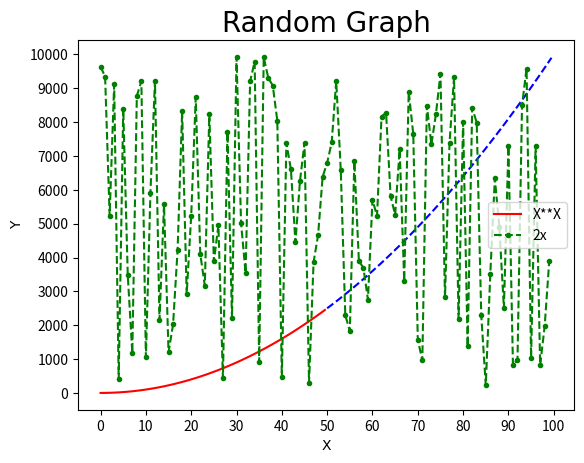

Reproduce this figure in Python.
import random
import matplotlib.pyplot as plt
import numpy as np
x = []
y = []
x2 = np.arange(0,100,0.5)
plt.plot(x2[:100], x2[:100]*x2[:100], "r", label="X**X")
plt.plot(x2[100:], x2[100:]*x2[100:], "b--")

print(x2)
f = [i*10 for i in range(11)]
f2 = [i*1000 for i in range(11)]
x_axis = 0
for i in range(100):
    y_axis = random.randint(1,10001)
    x.append(x_axis)
    y.append(y_axis)
    x_axis += 1


print(x)
print(y)
plt.plot(x,y, "g.--", label="2x")
plt.title("Random Graph", fontdict={"fontname": "Garamond", "fontsize":20})
plt.xlabel("X", fontdict={"fontname": "Garamond", "fontsize":10})
plt.ylabel("Y", fontdict={"fontname": "Garamond", "fontsize":10})
plt.xticks(f)
plt.yticks(f2)
plt.legend()
plt.show()
